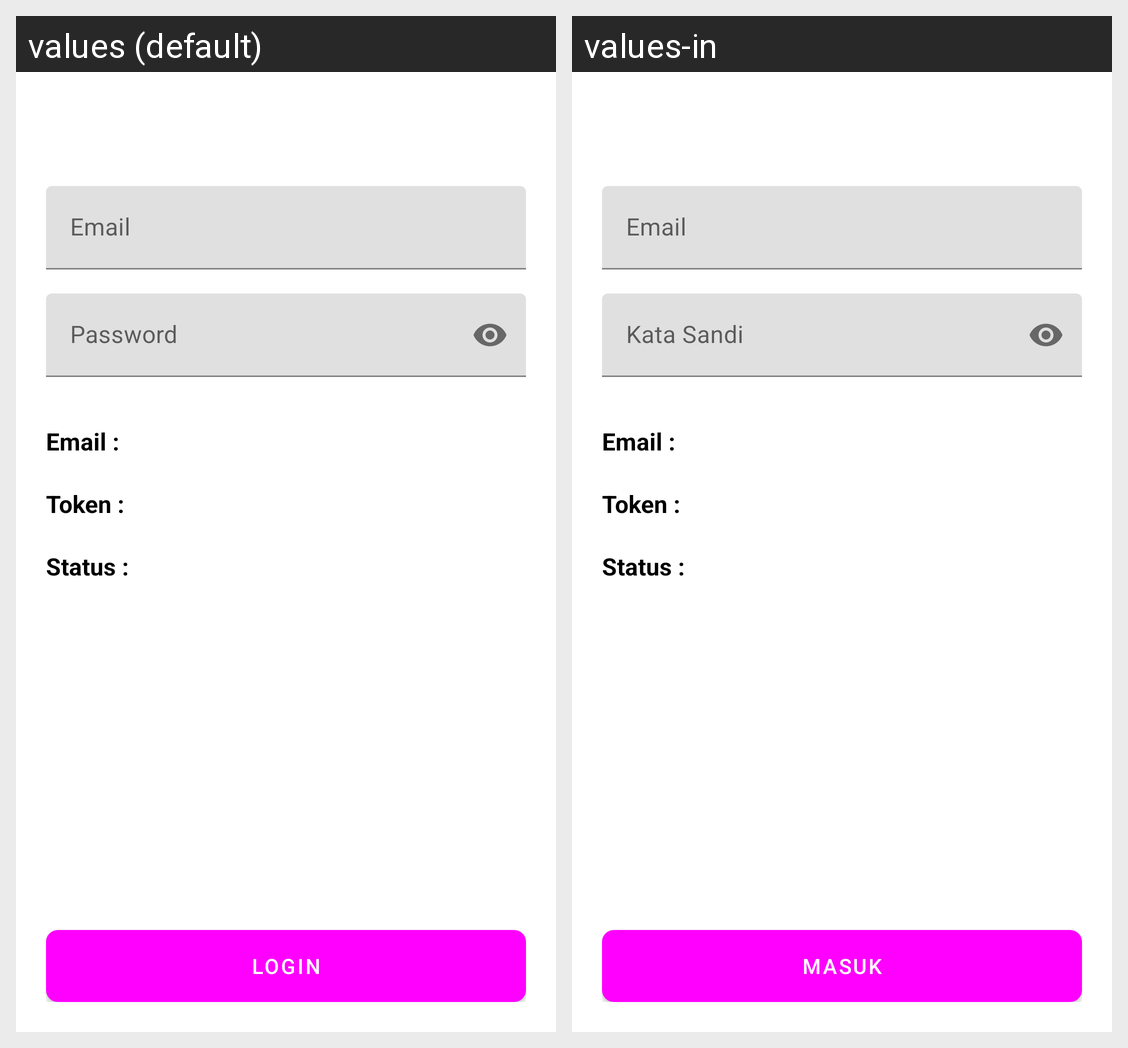

Translations of the strings shown on this Android screen, per locale in the grid:
Android screen res/layout/activity_login.xml rendered under 2 locales, left to right: values (default), values-in. Device: Nexus 5 (rendered at 1080×1920; each locale shown at half size, 540×960, under a caption strip naming it); theme Theme.BaseProjectMVVMandroid.
Strings drawn on this screen, with the default value and each locale's value (text and hints the layout hard-codes, and strings that could not be matched under every locale, appear in the picture but are not listed):

txt_login
  values: Login
  values-in: Masuk

txt_email
  values: Email
  values-in: Email

txt_password
  values: Password
  values-in: Kata Sandi
